Run: headless pygame with SDL's dummy video driver; simulated clock (each Clock.tick advances the game by its frame time, no real sleeping); random seed 0; keys injected as events and as key.get_pressed() state; no mouse input.
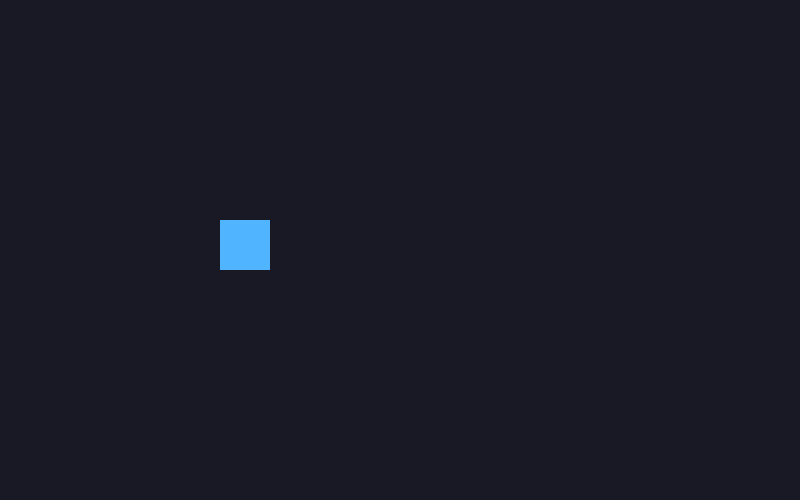
Frame 1 of 4 · flips 1–60 · no input
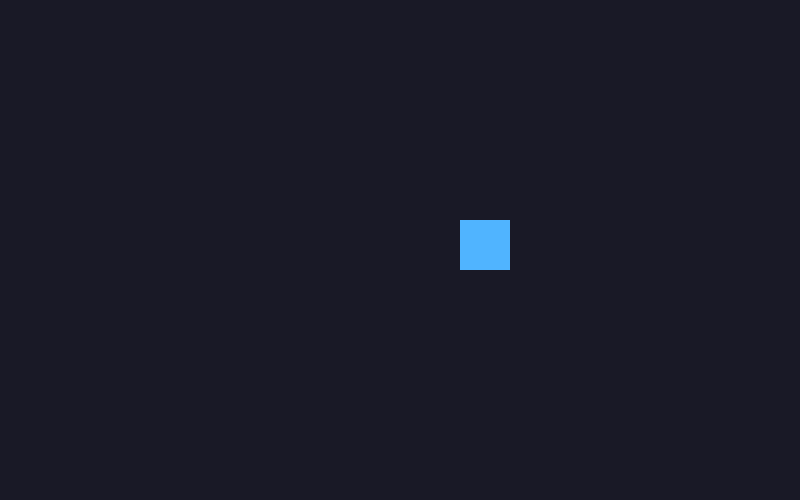
Frame 2 of 4 · flips 61–180 · tapped SPACE, RETURN · held RIGHT (→), D
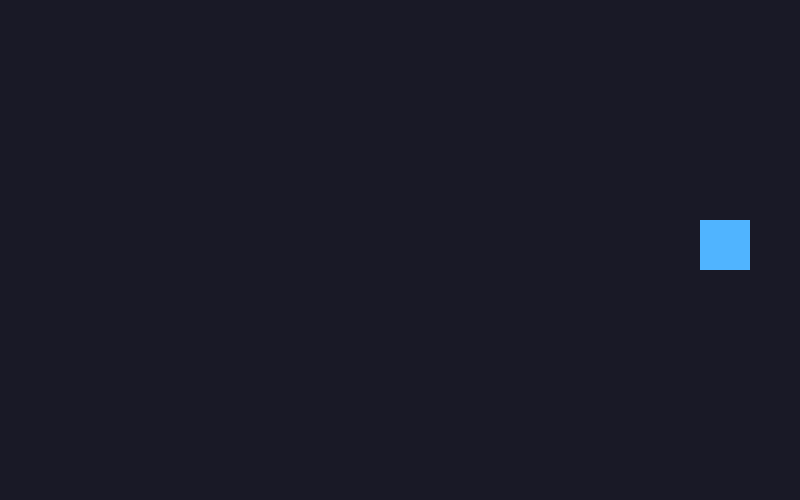
Frame 3 of 4 · flips 181–300 · held DOWN (↓), S
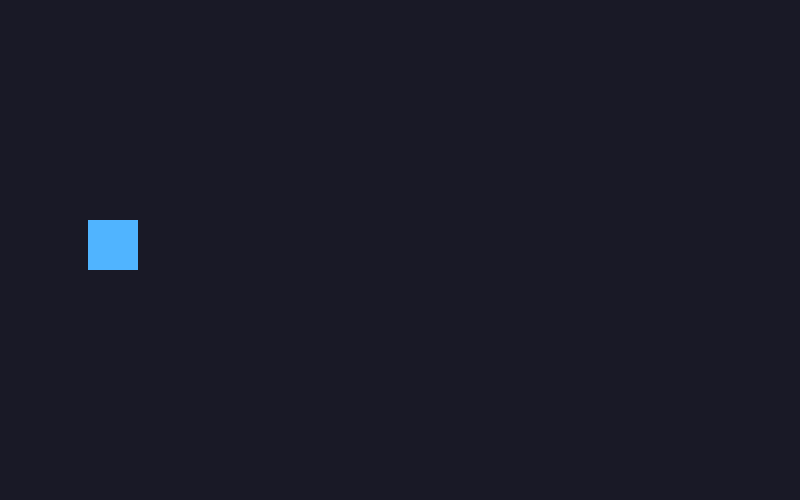
Frame 4 of 4 · flips 301–420 · held LEFT (←), A, UP (↑), W

The pygame program that drew these frames:

"""
Exemple 8 — Pause et overlay

Un menu pause peut être un état du jeu + une couche semi-transparente.
Appuyez sur ÉCHAP pour alterner entre jeu et pause.
"""

import pygame

WIDTH, HEIGHT = 800, 500
FPS = 60


def draw_pause_overlay(screen, font):
    overlay = pygame.Surface((WIDTH, HEIGHT), pygame.SRCALPHA)
    overlay.fill((0, 0, 0, 150))
    screen.blit(overlay, (0, 0))

    title = font.render("PAUSE", True, (255, 255, 255))
    screen.blit(title, title.get_rect(center=(WIDTH // 2, HEIGHT // 2)))


pygame.init()
screen = pygame.display.set_mode((WIDTH, HEIGHT))
pygame.display.set_caption("Pause")
clock = pygame.time.Clock()
font = pygame.font.SysFont(None, 64)

player = pygame.Rect(100, 220, 50, 50)
paused = False
running = True

while running:
    dt = clock.tick(FPS) / 1000
    for event in pygame.event.get():
        if event.type == pygame.QUIT:
            running = False
        elif event.type == pygame.KEYDOWN:
            if event.key == pygame.K_ESCAPE:
                paused = not paused

    if not paused:
        player.x += 120 * dt
        if player.left > WIDTH:
            player.right = 0

    screen.fill((25, 25, 38))
    pygame.draw.rect(screen, (80, 180, 255), player)
    if paused:
        draw_pause_overlay(screen, font)
    pygame.display.flip()

pygame.quit()
